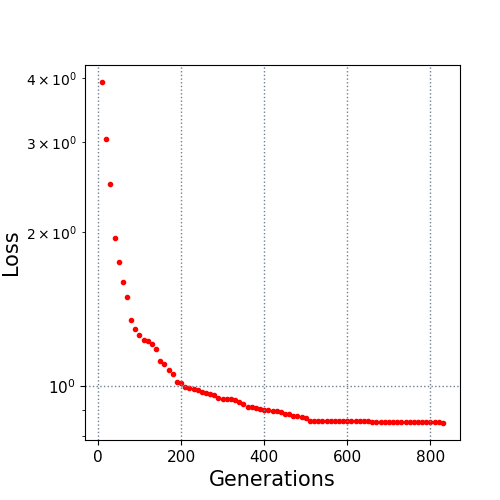

Values plotted in this chart, from the file beside it:
10.0, 3.936404
20.0, 3.052
30.0, 2.484
40.0, 1.954
50.0, 1.749
60.0, 1.598
70.0, 1.496
80.0, 1.348
90.0, 1.295
100.0, 1.261
110.0, 1.233
120.0, 1.228
130.0, 1.208
140.0, 1.182
150.0, 1.12
160.0, 1.105
170.0, 1.076
180.0, 1.056
190.0, 1.022
200.0, 1.015
210.0, 0.9985
220.0, 0.9937
230.0, 0.9881
240.0, 0.9847
250.0, 0.9759
260.0, 0.97
270.0, 0.9651
280.0, 0.9603
290.0, 0.9509
300.0, 0.9459
310.0, 0.9458
320.0, 0.9433
330.0, 0.939
340.0, 0.9317
350.0, 0.9237
360.0, 0.9113
370.0, 0.9102
380.0, 0.909
390.0, 0.9037
400.0, 0.9004
410.0, 0.9004
420.0, 0.8961
430.0, 0.8951
440.0, 0.8912
450.0, 0.8843
460.0, 0.882
470.0, 0.8745
480.0, 0.8733
490.0, 0.8696
500.0, 0.8675
510.0, 0.8575
520.0, 0.8575
530.0, 0.8575
540.0, 0.8557
550.0, 0.8557
560.0, 0.8557
570.0, 0.8557
580.0, 0.8557
590.0, 0.8557
600.0, 0.8557
610.0, 0.8557
... 22 more rows
